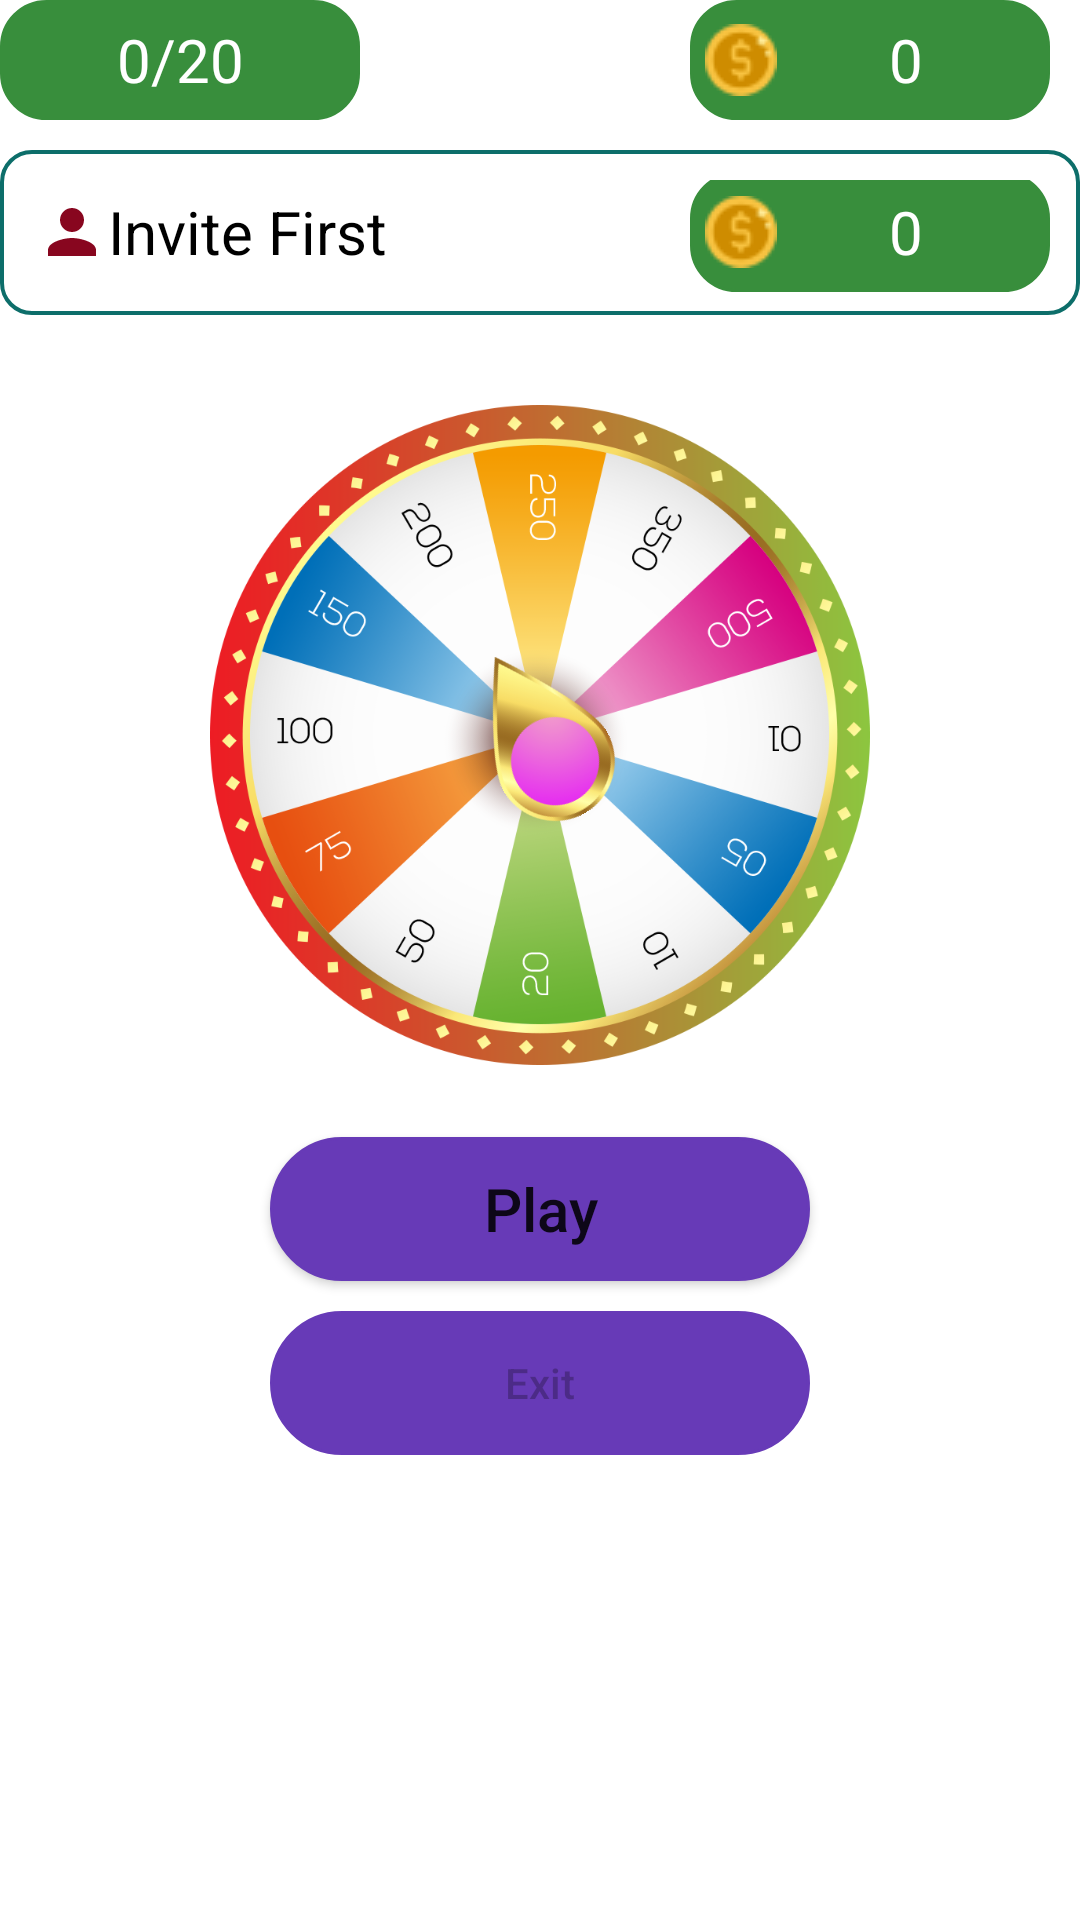

Here is an Android app screen rendered from its layout file. Give the layout XML and the strings, colors and styles it references.
<!-- AndroidManifest.xml: application theme Theme.OnlinGame -->
<!-- res/layout/activity_main.xml -->
<?xml version="1.0" encoding="utf-8"?>
<LinearLayout xmlns:android="http://schemas.android.com/apk/res/android"
    xmlns:app="http://schemas.android.com/apk/res-auto"
    xmlns:tools="http://schemas.android.com/tools"
    android:orientation="vertical"
    android:layout_width="match_parent"
    android:layout_height="match_parent"
    android:layout_margin="10dp"
    tools:context=".MainActivity">

<RelativeLayout
    android:layout_width="match_parent"
    android:layout_height="wrap_content">

    <TextView
        android:id="@+id/spinCountTv_id"
        android:layout_width="120dp"
        android:layout_height="40dp"
        android:background="@drawable/bg"
        android:gravity="center"
        android:padding="5dp"
        android:text="0/20"
        android:textColor="@color/white"
        android:textSize="20sp"/>

    <TextView
        android:id="@+id/pointsTv_id"
        android:layout_width="120dp"
        android:layout_height="40dp"
        android:layout_marginRight="10dp"
        android:layout_alignParentEnd="true"
        android:layout_alignParentRight="true"
        android:background="@drawable/bg"
        android:drawableLeft="@drawable/pointsicon"
        android:gravity="center"
        android:padding="5dp"
        android:text="0"
        android:textColor="@color/white"
        android:textSize="20sp" />

</RelativeLayout>

    <RelativeLayout
        android:layout_marginTop="10dp"
        android:background="@drawable/editexbg"
        android:layout_width="match_parent"
        android:layout_height="wrap_content">


        <TextView
            android:id="@+id/playerNameTv_id"
            android:layout_width="wrap_content"
            android:layout_height="40dp"
            android:drawableLeft="@drawable/ic_baseline_person_24"
            android:layout_centerVertical="true"
            android:gravity="center"
            android:padding="2dp"
            android:text="Invite First"
            android:textColor="@color/black"
            android:textSize="20sp"/>

        <TextView
            android:id="@+id/playerScoreTv_id"
            android:layout_width="120dp"
            android:layout_height="40dp"
            android:layout_centerVertical="true"
            android:layout_alignParentEnd="true"
            android:layout_alignParentRight="true"
            android:background="@drawable/bg"
            android:drawableLeft="@drawable/pointsicon"
            android:gravity="center"
            android:padding="5dp"
            android:text="0"
            android:textColor="@color/white"
            android:textSize="20sp" />
    </RelativeLayout>


        <RelativeLayout
            android:id="@+id/relativeLayout"
            android:layout_gravity="center"
            android:layout_width="wrap_content"
            android:layout_height="wrap_content"
            android:layout_marginTop="10dp"
            app:layout_constraintEnd_toEndOf="parent"
            app:layout_constraintStart_toStartOf="parent"
            app:layout_constraintTop_toTopOf="parent">

            <RelativeLayout
                android:id="@+id/relativelayout"
                android:layout_width="220dp"
                android:layout_height="220dp"
                android:layout_centerHorizontal="true"
                android:layout_marginTop="20dp">


                <ImageView
                    android:id="@+id/spinner"
                    android:layout_width="match_parent"
                    android:layout_height="match_parent"
                    android:layout_centerInParent="true"
                    android:src="@drawable/spinner" />

                <ImageView
                    android:layout_width="60dp"
                    android:layout_height="60dp"
                    android:layout_centerInParent="true"
                    android:rotation="-30"
                    android:src="@drawable/pointer" />

            </RelativeLayout>

        </RelativeLayout>

        <Button
            android:id="@+id/playBtn_id"
            android:layout_gravity="center"
            android:layout_width="180dp"
            android:layout_height="wrap_content"
            android:layout_marginTop="24dp"
            android:background="@drawable/button"
            android:text="Play"
            android:textAllCaps="false"
            android:textSize="20sp"
            app:layout_constraintEnd_toEndOf="parent"
            app:layout_constraintStart_toStartOf="parent"
            app:layout_constraintTop_toBottomOf="@+id/relativeLayout" />


    <Button
        android:id="@+id/exitBtn_id"
        android:enabled="false"
        android:layout_marginTop="10dp"
        android:background="@drawable/button"
        android:textAllCaps="false"
        android:text="Exit"
        android:layout_gravity="center"
        android:layout_width="180dp"
        android:layout_height="wrap_content"/>

</LinearLayout>
<!-- resources referenced by this layout -->
<resources>
  <!-- drawable bg (drawable) -->
  <shape xmlns:android="http://schemas.android.com/apk/res/android">
      <solid android:color="#388E3C" />
      <stroke android:width="1dp" android:color="#388E3C" />
      <padding android:left="10dp" android:top="10dp" android:right="10dp" android:bottom="10dp" />
      <corners android:radius="15dp" />
  </shape>
  <!-- drawable button (drawable) -->
  <shape xmlns:android="http://schemas.android.com/apk/res/android">
      <solid android:color="#673AB7" />
      <stroke android:width="1dp" android:color="#673AB7" />
      <padding android:left="10dp" android:top="10dp" android:right="10dp" android:bottom="10dp" />
      <corners android:radius="40dp" />
  </shape>
  <!-- drawable editexbg (drawable) -->
  <shape xmlns:android="http://schemas.android.com/apk/res/android">
      <stroke android:width="1.3dp"
          android:color="#0d6e6a" />
      <padding android:left="10dp"
          android:top="10dp"
          android:right="10dp"
          android:bottom="5dp" />
      <corners android:radius="10dp" />
      <solid android:color="@color/white" />
  
  </shape>
  <!-- drawable ic_baseline_person_24 (drawable) -->
  <vector android:height="24dp" android:tint="#88061F"
      android:viewportHeight="24" android:viewportWidth="24"
      android:width="24dp" xmlns:android="http://schemas.android.com/apk/res/android">
      <path android:fillColor="@android:color/white" android:pathData="M12,12c2.21,0 4,-1.79 4,-4s-1.79,-4 -4,-4 -4,1.79 -4,4 1.79,4 4,4zM12,14c-2.67,0 -8,1.34 -8,4v2h16v-2c0,-2.66 -5.33,-4 -8,-4z"/>
  </vector>
  <!-- drawable pointer: png bitmap (drawable, 14090 bytes) -->
  <!-- drawable pointsicon: png bitmap (drawable, 1190 bytes) -->
  <!-- drawable spinner: png bitmap (drawable, 216720 bytes) -->
  <style name="Theme.OnlinGame" parent="Theme.MaterialComponents.DayNight.DarkActionBar">
          
          <item name="colorPrimary">@color/purple_500</item>
          <item name="colorPrimaryVariant">@color/purple_700</item>
          <item name="colorOnPrimary">@color/white</item>
          
          <item name="colorSecondary">@color/teal_200</item>
          <item name="colorSecondaryVariant">@color/teal_700</item>
          <item name="colorOnSecondary">@color/black</item>
          
          <item name="android:statusBarColor" tools:targetApi="l">?attr/colorPrimaryVariant</item>
          
      </style>
  <!-- not gathered from this repository: default colours our renderer supplied (Android Studio template values) -->
  <color name="purple_500">#FF6200EE</color>
  <color name="purple_700">#FF3700B3</color>
  <color name="teal_200">#FF03DAC5</color>
  <color name="teal_700">#FF018786</color>
  <color name="black">#FF000000</color>
  <color name="white">#FFFFFFFF</color>
</resources>
